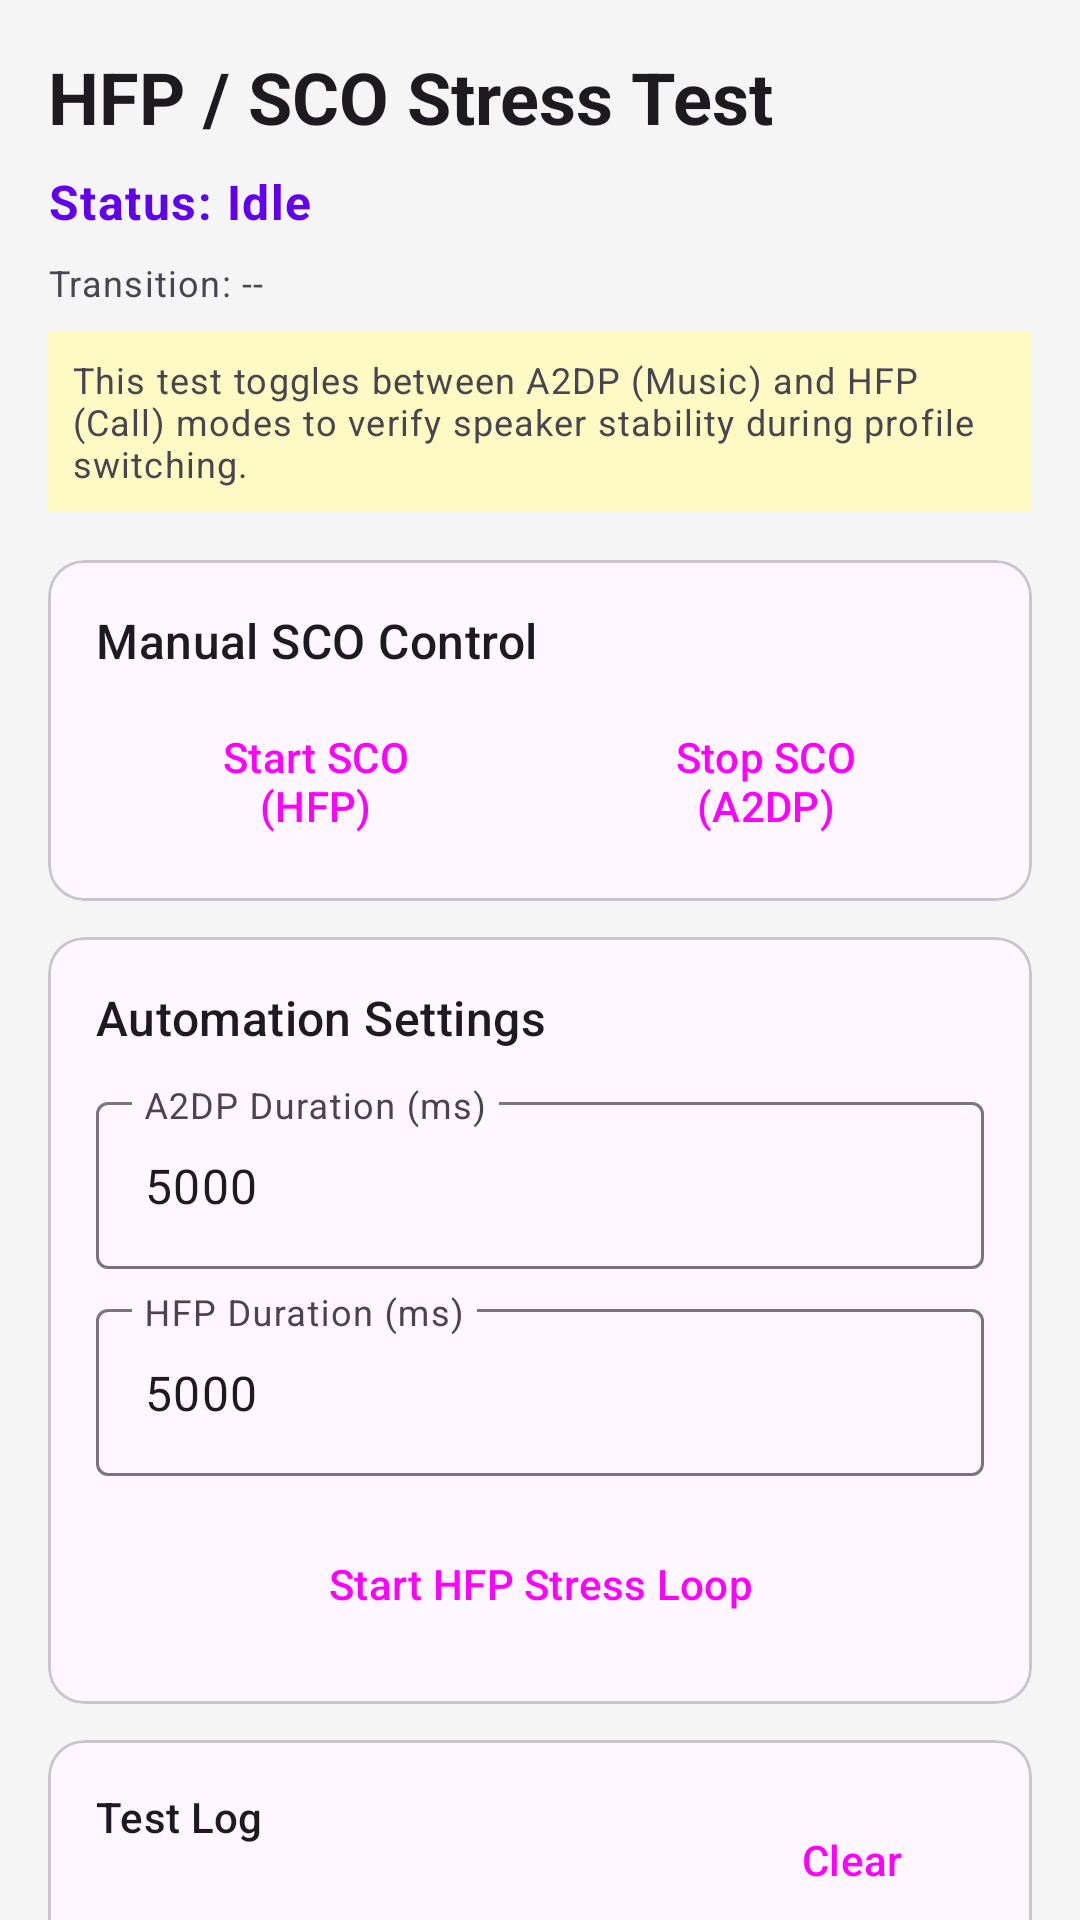

Write the Android layout XML for this screen, with the resource values it uses.
<!-- AndroidManifest.xml: application theme Theme.BTAndroidAgent -->
<!-- res/layout/fragment_hfp_stress.xml -->
<?xml version="1.0" encoding="utf-8"?>
<androidx.core.widget.NestedScrollView xmlns:android="http://schemas.android.com/apk/res/android"
    xmlns:app="http://schemas.android.com/apk/res-auto"
    android:layout_width="match_parent"
    android:layout_height="match_parent"
    android:background="#F5F5F5">

    <LinearLayout
        android:layout_width="match_parent"
        android:layout_height="wrap_content"
        android:orientation="vertical"
        android:padding="16dp">

        <TextView
            android:layout_width="wrap_content"
            android:layout_height="wrap_content"
            android:text="HFP / SCO Stress Test"
            android:textAppearance="@style/TextAppearance.Material3.HeadlineSmall"
            android:textStyle="bold"
            android:layout_marginBottom="8dp"/>

        <TextView
            android:id="@+id/hfpStatusText"
            android:layout_width="wrap_content"
            android:layout_height="wrap_content"
            android:text="Status: Idle"
            android:textAppearance="@style/TextAppearance.Material3.BodyLarge"
            android:textColor="@color/design_default_color_primary"
            android:textStyle="bold"
            android:layout_marginBottom="8dp"/>

        <TextView
            android:id="@+id/hfpTransitionText"
            android:layout_width="wrap_content"
            android:layout_height="wrap_content"
            android:text="Transition: --"
            android:textAppearance="@style/TextAppearance.Material3.BodySmall"
            android:textColor="?android:attr/textColorSecondary"
            android:layout_marginBottom="8dp"/>

        <TextView
            android:layout_width="match_parent"
            android:layout_height="wrap_content"
            android:text="This test toggles between A2DP (Music) and HFP (Call) modes to verify speaker stability during profile switching."
            android:textAppearance="@style/TextAppearance.Material3.BodySmall"
            android:layout_marginBottom="16dp"
            android:padding="8dp"
            android:background="#FFF9C4"/>

        
        <com.google.android.material.card.MaterialCardView
            android:layout_width="match_parent"
            android:layout_height="wrap_content"
            android:layout_marginBottom="12dp"
            app:cardCornerRadius="12dp">

            <LinearLayout
                android:layout_width="match_parent"
                android:layout_height="wrap_content"
                android:orientation="vertical"
                android:padding="16dp">

                <TextView
                    android:layout_width="wrap_content"
                    android:layout_height="wrap_content"
                    android:text="Manual SCO Control"
                    android:textAppearance="@style/TextAppearance.Material3.TitleMedium"
                    android:layout_marginBottom="12dp"/>

                <LinearLayout
                    android:layout_width="match_parent"
                    android:layout_height="wrap_content"
                    android:orientation="horizontal">
                    <Button
                        android:id="@+id/btnStartSco"
                        style="@style/Widget.Material3.Button.TonalButton"
                        android:layout_width="0dp"
                        android:layout_height="wrap_content"
                        android:layout_weight="1"
                        android:layout_marginEnd="4dp"
                        android:text="Start SCO (HFP)"/>
                    <Button
                        android:id="@+id/btnStopSco"
                        style="@style/Widget.Material3.Button.TonalButton"
                        android:layout_width="0dp"
                        android:layout_height="wrap_content"
                        android:layout_weight="1"
                        android:text="Stop SCO (A2DP)"/>
                </LinearLayout>
            </LinearLayout>
        </com.google.android.material.card.MaterialCardView>

        
        <com.google.android.material.card.MaterialCardView
            android:layout_width="match_parent"
            android:layout_height="wrap_content"
            android:layout_marginBottom="12dp"
            app:cardCornerRadius="12dp">

            <LinearLayout
                android:layout_width="match_parent"
                android:layout_height="wrap_content"
                android:orientation="vertical"
                android:padding="16dp">

                <TextView
                    android:layout_width="wrap_content"
                    android:layout_height="wrap_content"
                    android:text="Automation Settings"
                    android:textAppearance="@style/TextAppearance.Material3.TitleMedium"
                    android:layout_marginBottom="12dp"/>

                <com.google.android.material.textfield.TextInputLayout
                    android:layout_width="match_parent"
                    android:layout_height="wrap_content"
                    android:layout_marginBottom="8dp"
                    android:hint="A2DP Duration (ms)">
                    <com.google.android.material.textfield.TextInputEditText
                        android:id="@+id/a2dpDurationInput"
                        android:layout_width="match_parent"
                        android:layout_height="wrap_content"
                        android:inputType="number"
                        android:text="5000"/>
                </com.google.android.material.textfield.TextInputLayout>

                <com.google.android.material.textfield.TextInputLayout
                    android:layout_width="match_parent"
                    android:layout_height="wrap_content"
                    android:layout_marginBottom="12dp"
                    android:hint="HFP Duration (ms)">
                    <com.google.android.material.textfield.TextInputEditText
                        android:id="@+id/hfpDurationInput"
                        android:layout_width="match_parent"
                        android:layout_height="wrap_content"
                        android:inputType="number"
                        android:text="5000"/>
                </com.google.android.material.textfield.TextInputLayout>

                <Button
                    android:id="@+id/btnStartHfpStress"
                    style="@style/Widget.Material3.Button"
                    android:layout_width="match_parent"
                    android:layout_height="wrap_content"
                    android:text="Start HFP Stress Loop"/>

                <Button
                    android:id="@+id/btnStopHfpStress"
                    style="@style/Widget.Material3.Button.TonalButton"
                    android:layout_width="match_parent"
                    android:layout_height="wrap_content"
                    android:layout_marginTop="8dp"
                    android:text="Stop Loop"
                    android:visibility="gone"/>
            </LinearLayout>
        </com.google.android.material.card.MaterialCardView>

        
        <com.google.android.material.card.MaterialCardView
            android:layout_width="match_parent"
            android:layout_height="wrap_content"
            app:cardCornerRadius="12dp">

            <LinearLayout
                android:layout_width="match_parent"
                android:layout_height="wrap_content"
                android:orientation="vertical"
                android:padding="16dp">

                <RelativeLayout
                    android:layout_width="match_parent"
                    android:layout_height="wrap_content">
                    <TextView
                        android:layout_width="wrap_content"
                        android:layout_height="wrap_content"
                        android:text="Test Log"
                        android:textAppearance="@style/TextAppearance.Material3.TitleSmall"/>
                    <Button
                        android:id="@+id/btnClearHfpLog"
                        style="@style/Widget.Material3.Button.TextButton"
                        android:layout_width="wrap_content"
                        android:layout_height="wrap_content"
                        android:layout_alignParentEnd="true"
                        android:text="Clear"/>
                </RelativeLayout>

                <TextView
                    android:id="@+id/hfpLogText"
                    android:layout_width="match_parent"
                    android:layout_height="250dp"
                    android:background="#000000"
                    android:padding="8dp"
                    android:text="HFP Stress Log initialized...\n"
                    android:textColor="#00FF00"
                    android:fontFamily="monospace"
                    android:textSize="10sp"
                    android:scrollbars="vertical"/>
            </LinearLayout>
        </com.google.android.material.card.MaterialCardView>

    </LinearLayout>
</androidx.core.widget.NestedScrollView>
<!-- resources referenced by this layout -->
<resources>
  <style name="Theme.BTAndroidAgent" parent="Theme.Material3.DayNight.NoActionBar">
          <item name="android:statusBarColor" tools:targetApi="l">?android:colorBackground</item>
      </style>
</resources>
